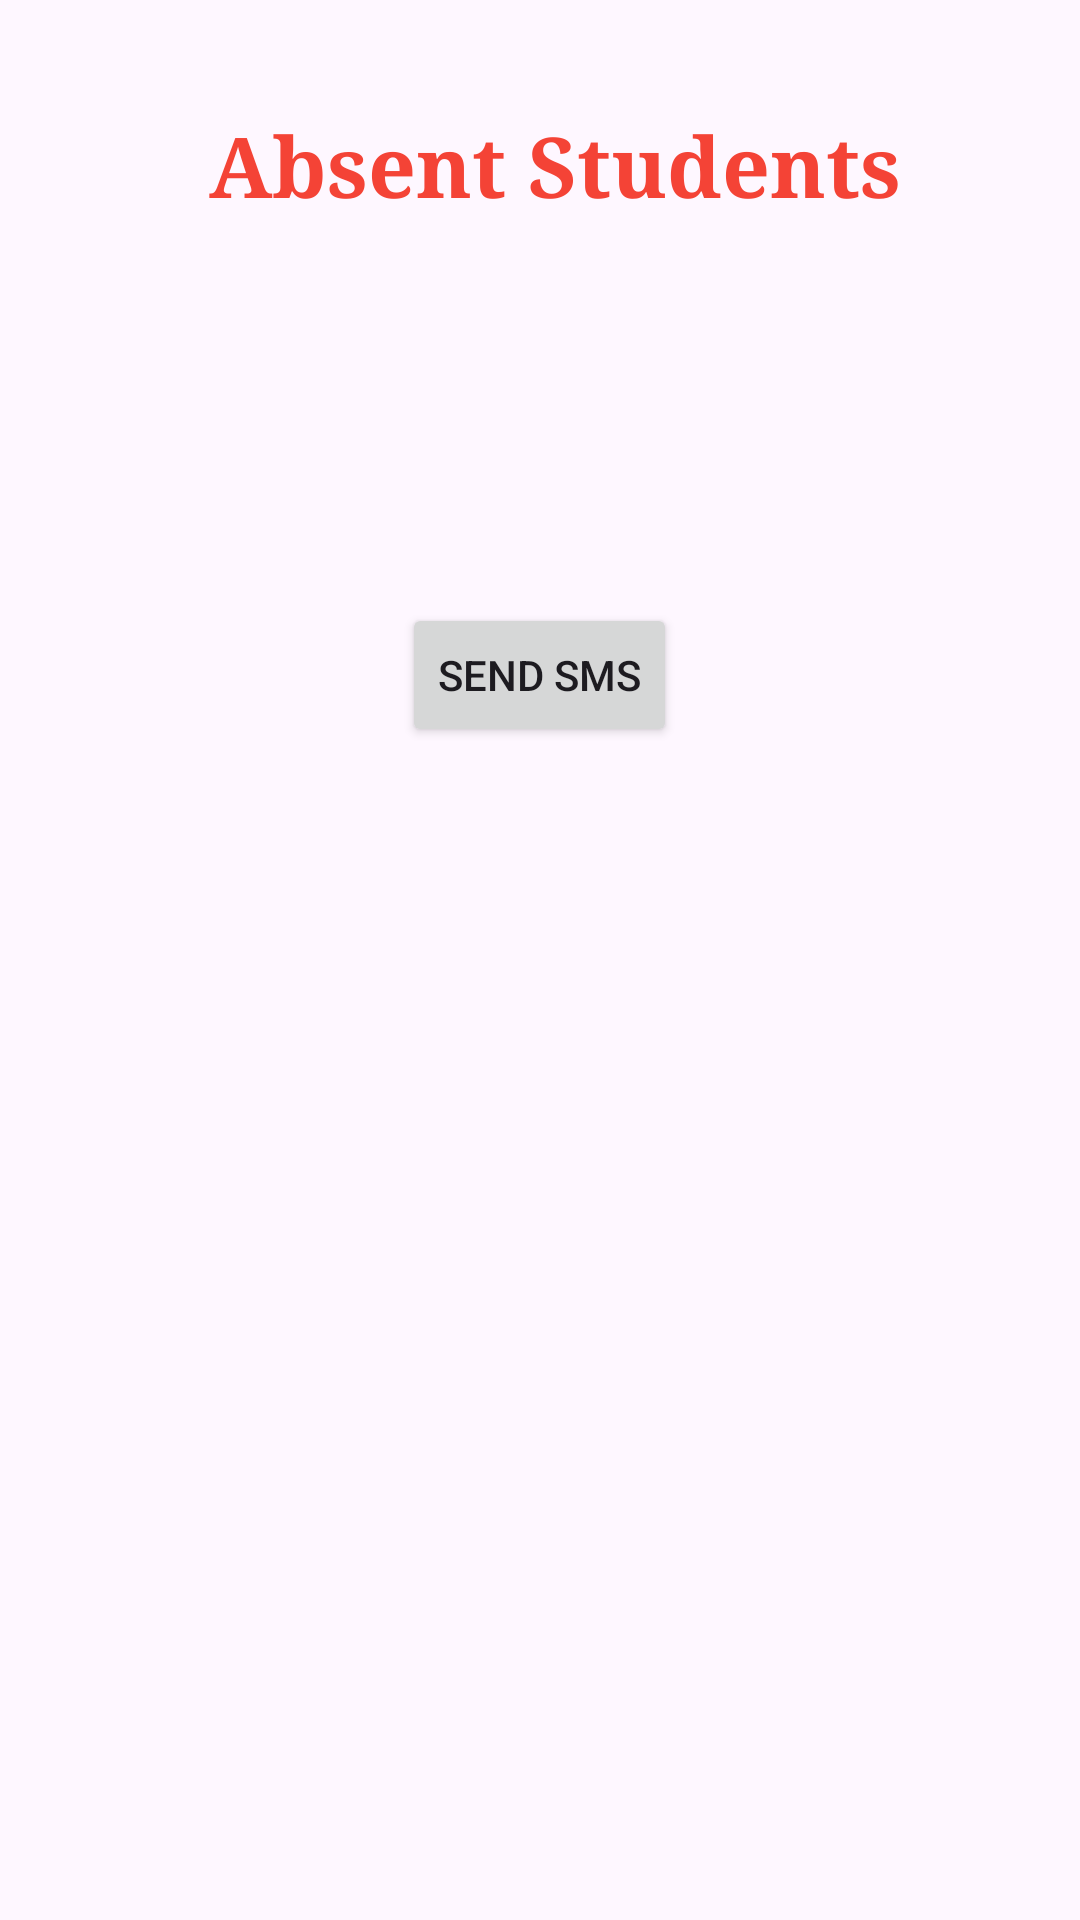

Here is an Android app screen rendered from its layout file. Give the layout XML and the strings, colors and styles it references.
<!-- AndroidManifest.xml: application theme Theme.QRAttendance -->
<!-- res/layout/activity_absent_students.xml -->
<?xml version="1.0" encoding="utf-8"?>
<ScrollView xmlns:android="http://schemas.android.com/apk/res/android"
    xmlns:tools="http://schemas.android.com/tools"
    android:layout_width="match_parent"
    android:layout_height="match_parent"
    android:background="@drawable/absent_background"
    android:padding="16dp"
    tools:context=".AbsentStudents">

    <LinearLayout
        android:layout_width="match_parent"
        android:layout_height="wrap_content"
        android:orientation="vertical">

        <TextView
            android:layout_width="wrap_content"
            android:layout_height="wrap_content"
            android:layout_gravity="center_horizontal"
            android:layout_marginTop="20dp"
            android:fontFamily="times"
            android:text="Absent Students"
            android:layout_marginStart="5dp"
            android:textColor="#F44336"
            android:textSize="28sp"
            android:textStyle="bold" />

        <TextView
            android:id="@+id/textViewResult"
            android:layout_width="match_parent"
            android:layout_height="match_parent"
            android:layout_gravity="center_horizontal"
            android:layout_marginLeft="10dp"
            android:layout_marginTop="60dp"
            android:background="@android:color/transparent"
            android:padding="12dp"
            android:textColor="@android:color/black"
            android:textSize="20sp" />

        <Button
            android:layout_width="wrap_content"
            android:layout_height="wrap_content"
            android:layout_gravity="center"
            android:layout_marginTop="16dp"
            android:onClick="send"
            android:text="Send SMS" />
    </LinearLayout>

</ScrollView>
<!-- resources referenced by this layout -->
<resources>
  <style name="Theme.QRAttendance" parent="Base.Theme.QRAttendance" />
  <style name="Base.Theme.QRAttendance" parent="Theme.Material3.DayNight.NoActionBar">
          
          
      </style>
</resources>
